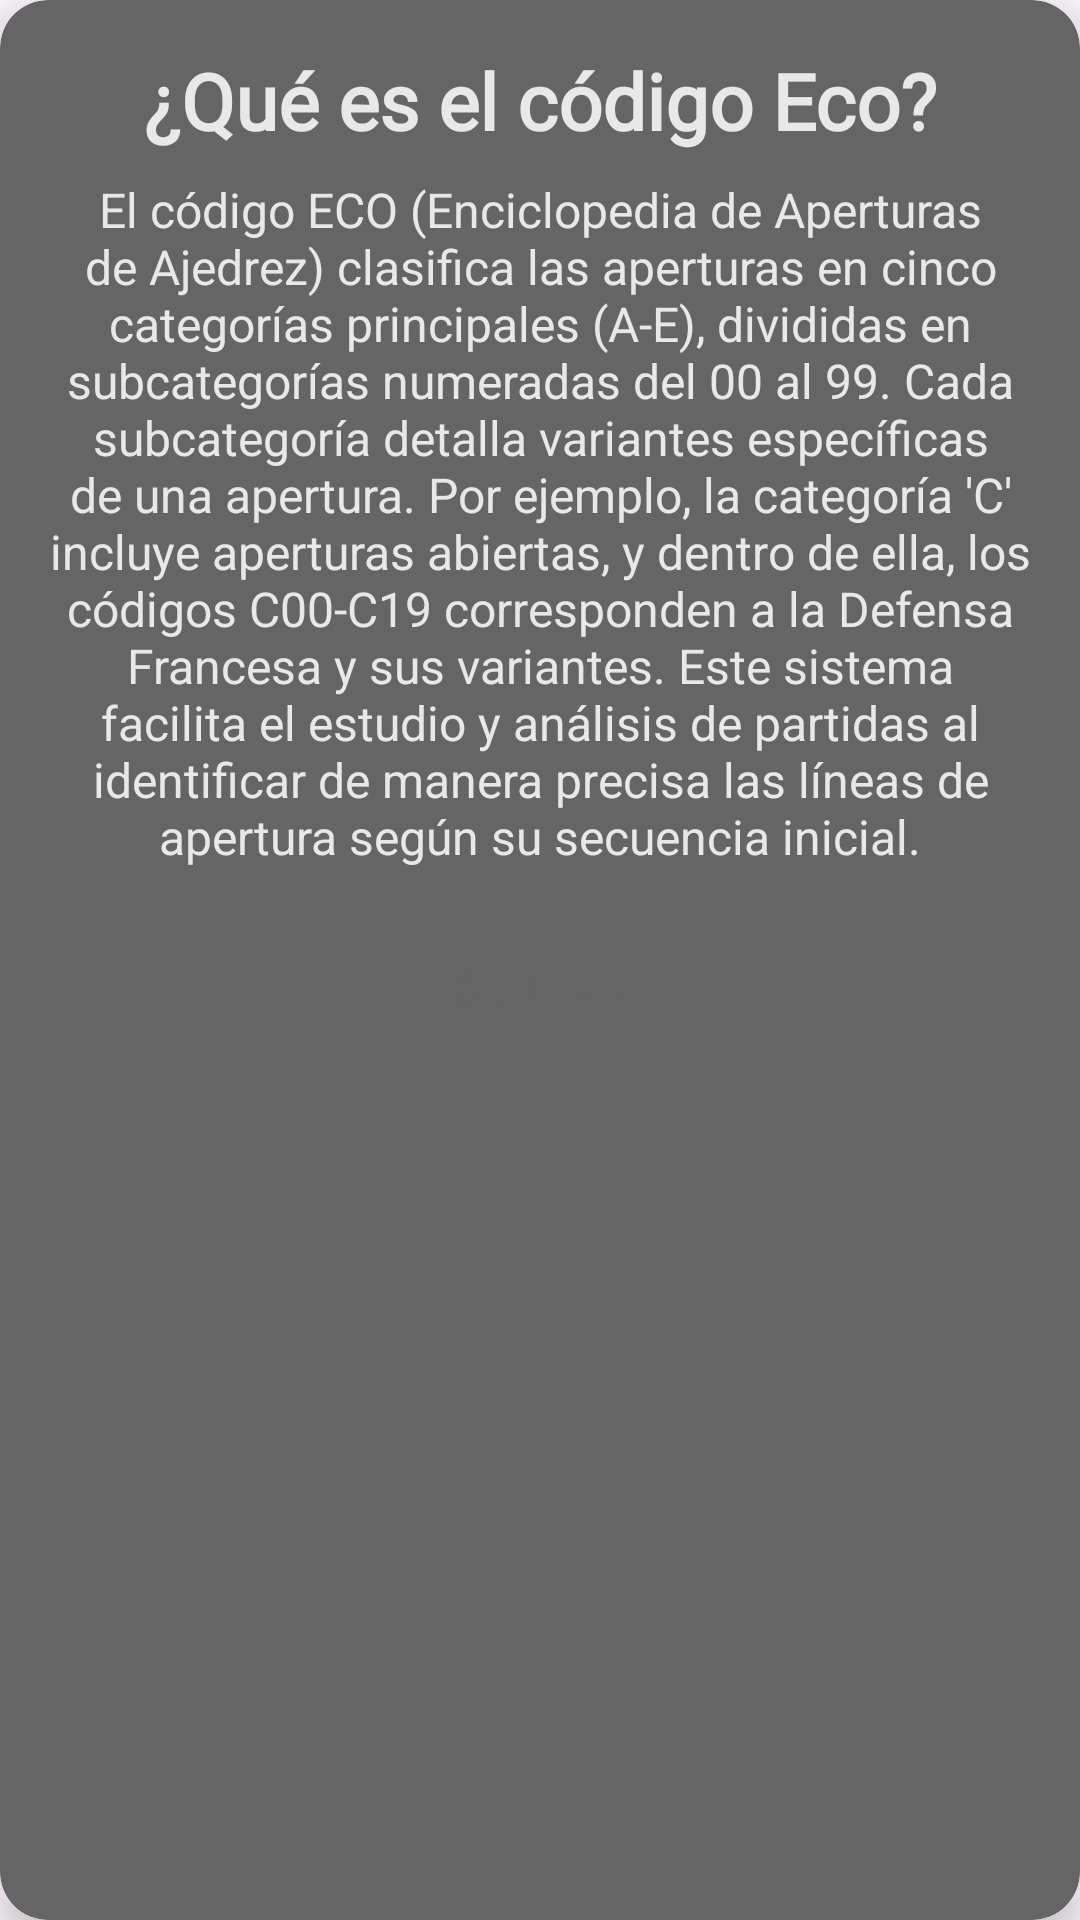

Android layout source for this screen:
<!-- AndroidManifest.xml: application theme Theme.P4_PMDM -->
<!-- res/layout/dialog_info_eco.xml -->
<?xml version="1.0" encoding="utf-8"?>
<androidx.cardview.widget.CardView
    xmlns:android="http://schemas.android.com/apk/res/android"
    xmlns:app="http://schemas.android.com/apk/res-auto"
    android:layout_width="match_parent"
    android:layout_height="wrap_content"
    android:layout_margin="@dimen/padding_16"
    app:cardCornerRadius="@dimen/padding_16"
    app:cardElevation="@dimen/elevation_8"
    app:cardBackgroundColor="@color/bottom_app_bar">

    <LinearLayout
        android:layout_width="match_parent"
        android:layout_height="wrap_content"
        android:orientation="vertical"
        android:padding="@dimen/padding_16"
        >

        <TextView
            android:id="@+id/dialog_title"
            android:layout_width="match_parent"
            android:layout_height="wrap_content"
            android:text="@string/que_es_el_codigo_eco"
            android:textStyle="bold"
            android:textSize="@dimen/text_26"
            android:gravity="center"
            android:textColor="@color/lightGrayColor"
            android:paddingBottom="@dimen/padding_8"
            style="@style/titulos"
            />

        <TextView
            android:id="@+id/dialog_message"
            android:layout_width="match_parent"
            android:layout_height="wrap_content"
            android:text="@string/definicion_eco"
            android:textSize="@dimen/text_16"
            android:gravity="center"
            android:textColor="@color/lightGrayColor" />

        <Button
            android:id="@+id/btn_close"
            android:layout_width="wrap_content"
            android:layout_height="wrap_content"
            android:text="@string/cerrar"
            android:layout_gravity="center"
            android:textColor="@color/bottom_app_bar"
            style="@style/Widget.MaterialComponents.Button.TextButton"
            android:backgroundTint="@color/lightGrayColor"
            android:layout_marginTop="@dimen/margin_16"
            />

    </LinearLayout>
</androidx.cardview.widget.CardView>
<!-- resources referenced by this layout -->
<resources>
  <color name="bottom_app_bar">#666565</color>
  <color name="lightGrayColor">#E9E8E8</color>
  <dimen name="elevation_8">8dp</dimen>
  <dimen name="margin_16">16dp</dimen>
  <dimen name="padding_16">16dp</dimen>
  <dimen name="padding_8">8dp</dimen>
  <dimen name="text_16">16sp</dimen>
  <dimen name="text_26">26sp</dimen>
  <string name="cerrar">Cerrar</string>
  <string name="definicion_eco">El código ECO (Enciclopedia de Aperturas de Ajedrez) clasifica las aperturas en cinco categorías principales (A-E), divididas en subcategorías numeradas del 00 al 99. Cada subcategoría detalla variantes específicas de una apertura. Por ejemplo, la categoría \'C\' incluye aperturas abiertas, y dentro de ella, los códigos C00-C19 corresponden a la Defensa Francesa y sus variantes. Este sistema facilita el estudio y análisis de partidas al identificar de manera precisa las líneas de apertura según su secuencia inicial.</string>
  <string name="que_es_el_codigo_eco">¿Qué es el código Eco?</string>
  <style name="titulos">
          <item name="android:textSize">32sp</item>
          <item name="android:fontFamily">@font/titulos</item>
          <item name="android:textColor">@color/lightGrayColor</item>
      </style>
  <style name="Theme.P4_PMDM" parent="Base.Theme.P4_PMDM" />
  <style name="Base.Theme.P4_PMDM" parent="Theme.Material3.DayNight.NoActionBar">
          
          
      </style>
</resources>
